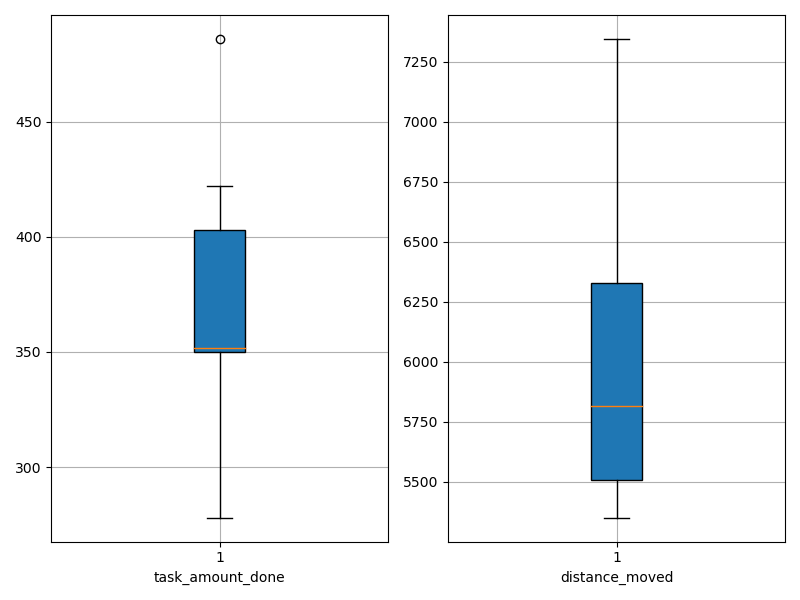

Data behind this chart, as committed beside it:
agent_id, task_amount_done, distance_moved
0, 350.0, 5410
1, 278.0, 5351
2, 350.0, 5449
3, 349.0, 5691
4, 486.0, 5858
5, 351.0, 6402
6, 352.0, 7346
7, 422.0, 5771
8, 352.0, 6114
9, 420.0, 6426
